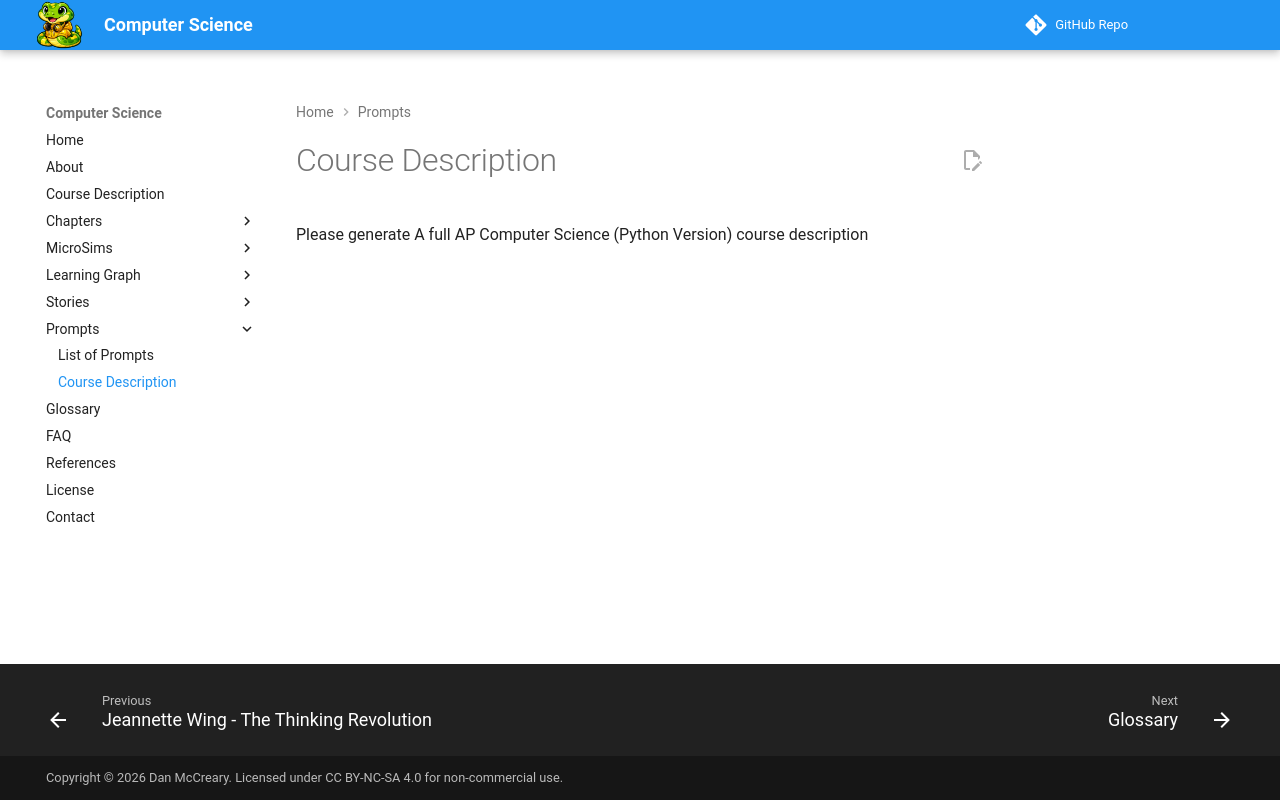

repository: dmccreary/computer-science · page: prompts/generate-course-description/index.html · generator: mkdocs

Please generate A full AP Computer Science (Python Version) course description
